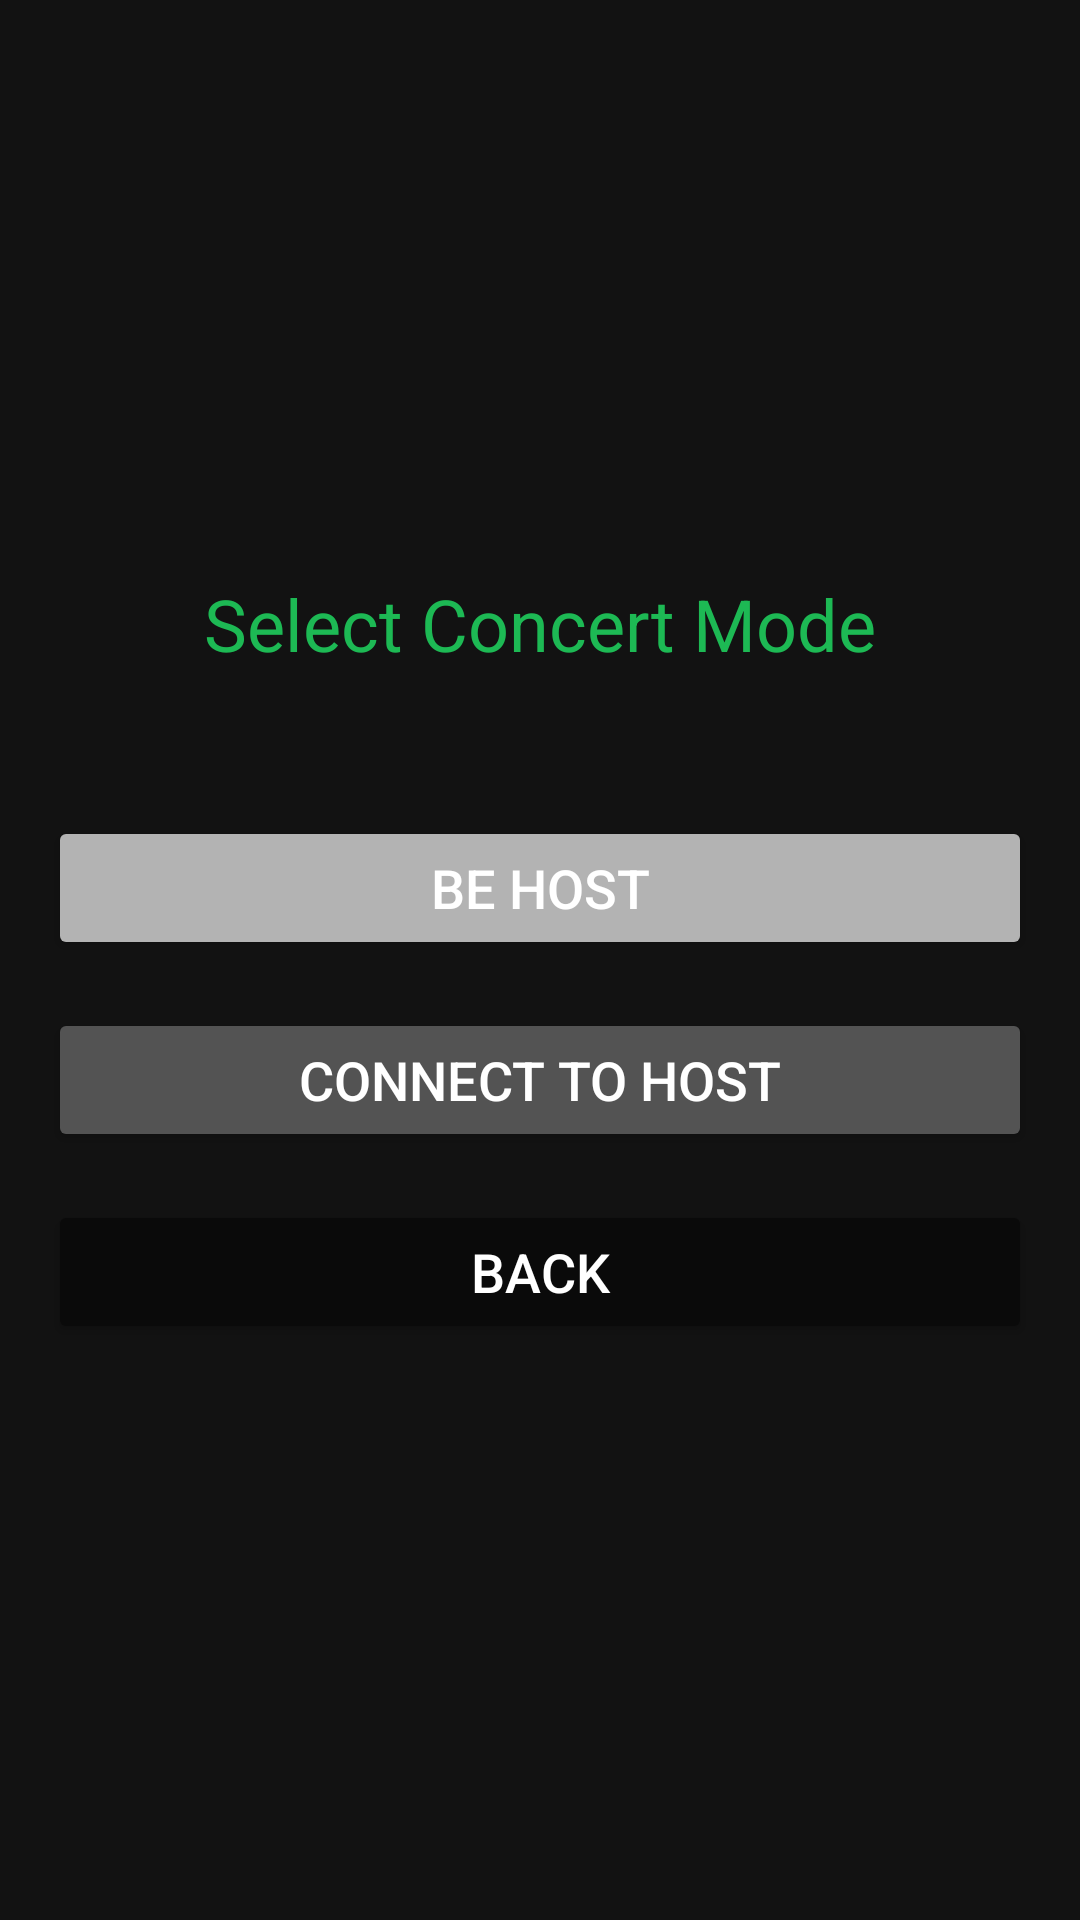

This screen was rendered from an Android layout file. Write that file and the resources it references.
<!-- AndroidManifest.xml: application theme Theme.Sound_visualizer -->
<!-- res/layout/activity_concert_mode.xml -->
<?xml version="1.0" encoding="utf-8"?>
<LinearLayout xmlns:android="http://schemas.android.com/apk/res/android"
    xmlns:tools="http://schemas.android.com/tools"
    android:layout_width="match_parent"
    android:layout_height="match_parent"
    android:orientation="vertical"
    android:gravity="center"
    android:background="@color/dark_background"
    android:padding="16dp"
    tools:context=".ConcertModeActivity">

    <TextView
        android:layout_width="wrap_content"
        android:layout_height="wrap_content"
        android:text="@string/select_mode"
        android:textSize="24sp"
        android:textColor="@color/primary_color"
        android:layout_marginBottom="48dp"/>

    <Button
        android:id="@+id/btnHost"
        android:layout_width="match_parent"
        android:layout_height="wrap_content"
        android:text="@string/be_host"
        android:textSize="18sp"
        android:backgroundTint="@color/accent_color"
        android:textColor="@color/white"
        android:layout_marginBottom="16dp"/>

    <Button
        android:id="@+id/btnClient"
        android:layout_width="match_parent"
        android:layout_height="wrap_content"
        android:text="@string/connect_to_host"
        android:textSize="18sp"
        android:backgroundTint="@color/secondary_color"
        android:textColor="@color/white"
        android:layout_marginBottom="16dp"/>

    <Button
        android:id="@+id/btnBack"
        android:layout_width="match_parent"
        android:layout_height="wrap_content"
        android:text="@string/back"
        android:textSize="18sp"
        android:backgroundTint="@color/darker_background"
        android:textColor="@color/white"/>
</LinearLayout>
<!-- resources referenced by this layout -->
<resources>
  <color name="accent_color">#FFB3B3B3</color>
  <color name="dark_background">#FF121212</color>
  <color name="darker_background">#FF0A0A0A</color>
  <color name="primary_color">#FF1DB954</color>
  <color name="secondary_color">#FF535353</color>
  <color name="white">#FFFFFFFF</color>
  <string name="back">Back</string>
  <string name="be_host">Be Host</string>
  <string name="connect_to_host">Connect to Host</string>
  <string name="select_mode">Select Concert Mode</string>
  <style name="Theme.Sound_visualizer" parent="Theme.MaterialComponents.DayNight.DarkActionBar">
          
          <item name="colorPrimary">@color/primary_color</item>
          <item name="colorPrimaryVariant">@color/primary_color</item>
          <item name="colorOnPrimary">@color/white</item>
          
          <item name="colorSecondary">@color/secondary_color</item>
          <item name="colorSecondaryVariant">@color/secondary_color</item>
          <item name="colorOnSecondary">@color/white</item>
          
          <item name="android:statusBarColor" tools:targetApi="l">?attr/colorPrimaryVariant</item>
          
          <item name="android:windowBackground">@color/dark_background</item>
          <item name="android:windowLightStatusBar" tools:targetApi="m">false</item>
      </style>
</resources>
